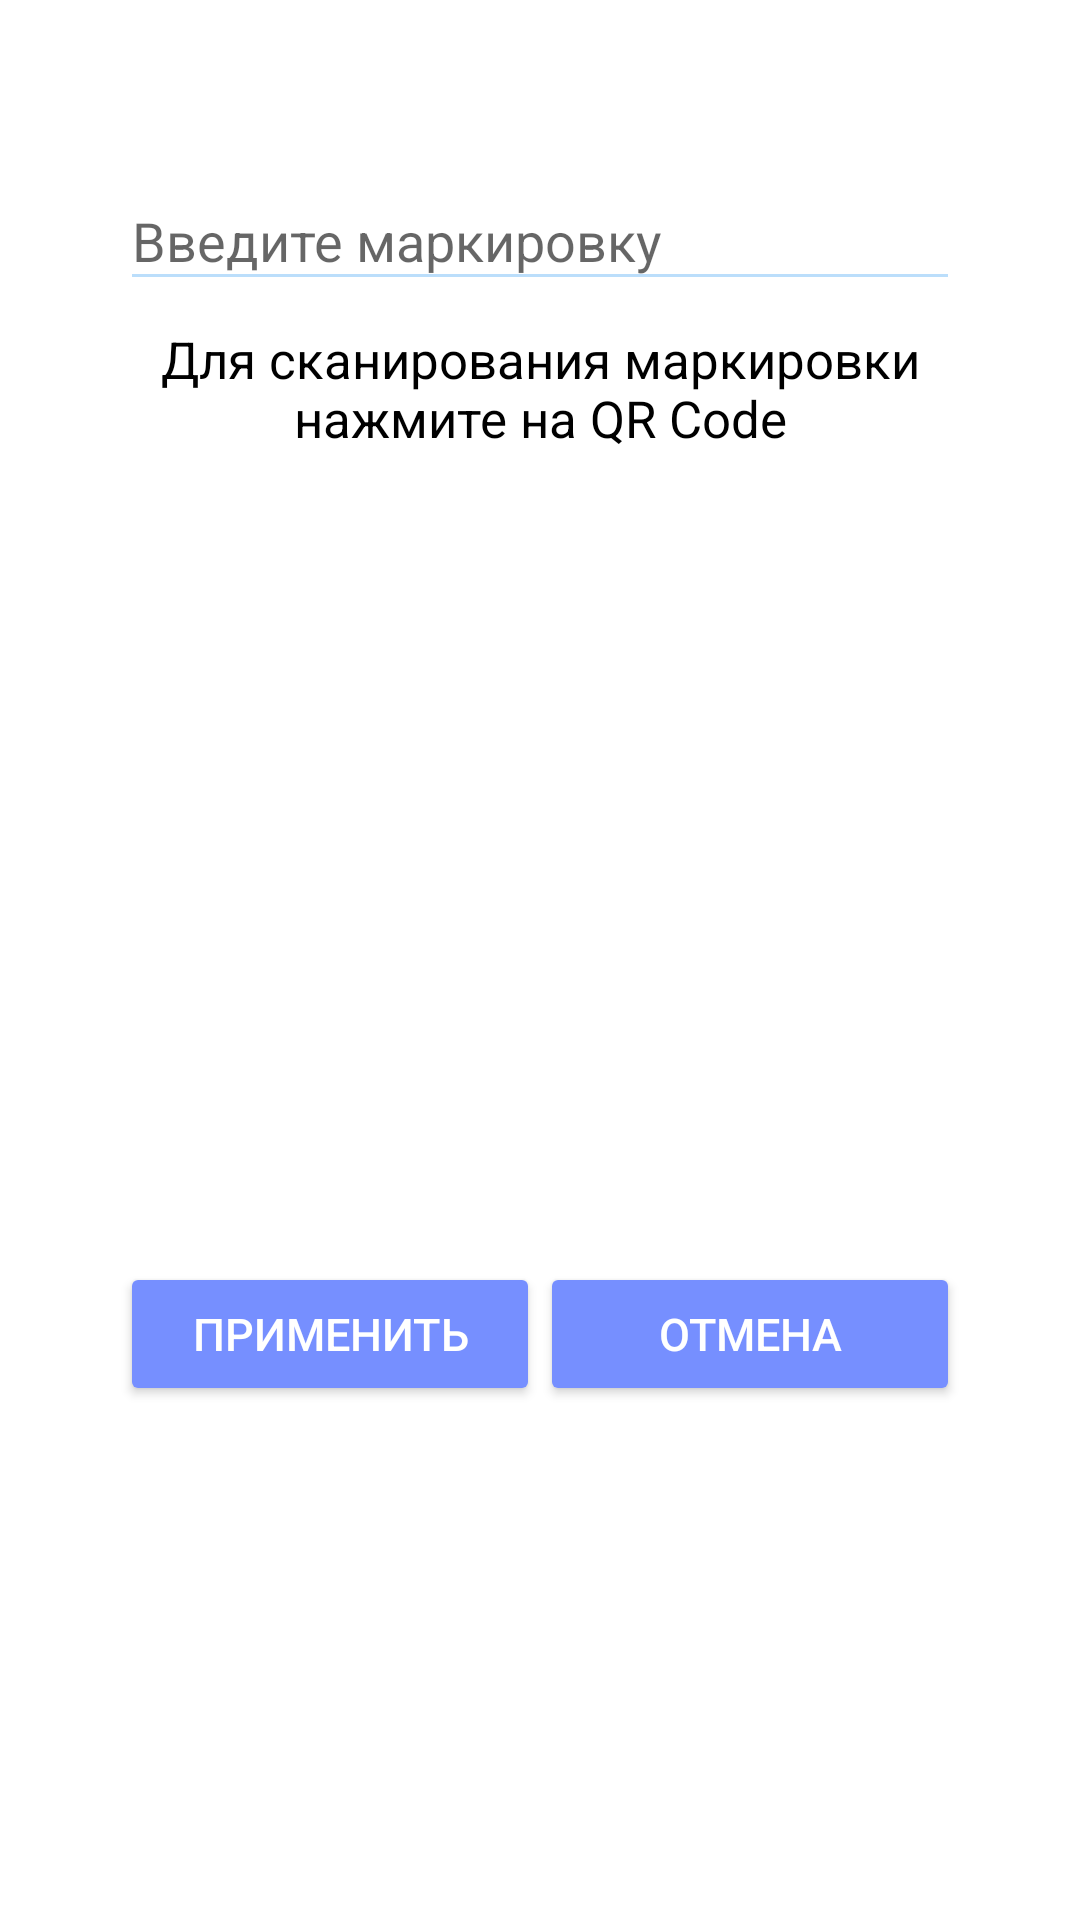

This screen was rendered from an Android layout file. Write that file and the resources it references.
<!-- AndroidManifest.xml: application theme AppThemeNoActionBar -->
<!-- res/layout/fragment_dialog_set_mark_value.xml -->
<?xml version="1.0" encoding="utf-8"?>
<LinearLayout xmlns:android="http://schemas.android.com/apk/res/android"
    xmlns:app="http://schemas.android.com/apk/res-auto"
    android:layout_width="match_parent"
    android:layout_height="match_parent"
    android:focusableInTouchMode="true"
    android:orientation="vertical"
    android:padding="40dp">

    <LinearLayout
        android:layout_width="match_parent"
        android:layout_height="wrap_content"
        android:orientation="vertical"
        android:gravity="center">

        <android.support.design.widget.TextInputLayout
            android:id="@+id/dialog_set_mark_value_mark"
            android:layout_width="match_parent"
            android:layout_height="wrap_content"
            android:layout_marginTop="8dp"
            android:layout_marginBottom="8dp">
            <android.support.design.widget.TextInputEditText
                android:layout_width="match_parent"
                android:layout_height="wrap_content"
                android:hint="Введите маркировку"/>
        </android.support.design.widget.TextInputLayout>

        <TextView
            android:layout_width="match_parent"
            android:layout_height="wrap_content"
            android:text="Для сканирования маркировки нажмите на QR Code"
            android:textSize="17sp"
            android:gravity="center"/>

        <ImageButton
            android:id="@+id/dialog_set_mark_value_btn_qr_code"
            android:layout_width="250dp"
            android:layout_height="250dp"
            android:scaleType="fitXY"
            android:layout_margin="10dp"
            android:src="@drawable/qr_code_large"
            android:contentDescription="Маркировка"
            android:background="@null"/>
    </LinearLayout>

    <LinearLayout
        android:layout_width="match_parent"
        android:layout_height="wrap_content"
        android:orientation="horizontal">

        <Button
            android:id="@+id/dialog_set_mark_value_btn_accept"
            android:layout_width="match_parent"
            android:layout_height="wrap_content"
            android:layout_weight="1"
            android:text="Применить"
            android:textSize="15sp"
            style="@style/Buttons"/>

        <Button
            android:id="@+id/dialog_set_mark_value_btn_cancel"
            android:layout_width="match_parent"
            android:layout_height="wrap_content"
            android:layout_weight="1"
            android:text="Отмена"
            android:textSize="15sp"
            style="@style/Buttons"/>
    </LinearLayout>

</LinearLayout>
<!-- resources referenced by this layout -->
<resources>
  <style name="Buttons">
          <item name="android:textColor">@color/White</item>
      </style>
  <style name="AppThemeNoActionBar" parent="Theme.AppCompat.Light.NoActionBar">
          <item name="colorPrimary">@color/colorPrimary</item>
          <item name="colorPrimaryDark">@color/colorPrimaryDark</item>
          <item name="colorAccent">@color/colorAccent</item>
          <item name="colorControlNormal">@color/colorControlNormal</item>
          <item name="colorControlActivated">@color/colorControlActivated</item>
          <item name="colorControlHighlight">@color/colorControlHighlight</item>
  
  
          <item name="android:popupMenuStyle">@style/ListPopupWindowLight</item>
  
  
          <item name="android:homeAsUpIndicator">@drawable/ic_back</item>
  
  
          <item name="android:windowBackground">@color/White</item>
  
  
          <item name="android:colorButtonNormal">@color/colorAccent</item>
  
          <item name="android:textColor">@color/Black</item>
  
          <item name="android:windowAnimationStyle">@style/LeftRightActivity</item>
  
      </style>
  <color name="White">#FFFFFF</color>
  <color name="colorPrimary">#2962ff</color>
  <color name="colorPrimaryDark">#0039cb</color>
  <color name="colorAccent">#768fff</color>
  <color name="colorControlNormal">#bbdefb</color>
  <color name="colorControlActivated">#64b5f6</color>
  <color name="colorControlHighlight">#1976d2</color>
  <style name="ListPopupWindowLight" parent="@android:style/Widget.Holo.Light.ListPopupWindow">
          <item name="android:background">@color/White</item>
      </style>
  <color name="Black">#000000</color>
  <style name="LeftRightActivity" parent="@android:style/Animation.Activity">
          <item name="android:activityOpenEnterAnimation">@anim/activity_left_right_enter</item>
          <item name="android:activityOpenExitAnimation">@anim/activity_left_right_exit</item>
          <item name="android:activityCloseExitAnimation">@anim/activity_left_right_close_exit</item>
          <item name="android:activityCloseEnterAnimation">@anim/activity_left_right_close_enter</item>
      </style>
</resources>
